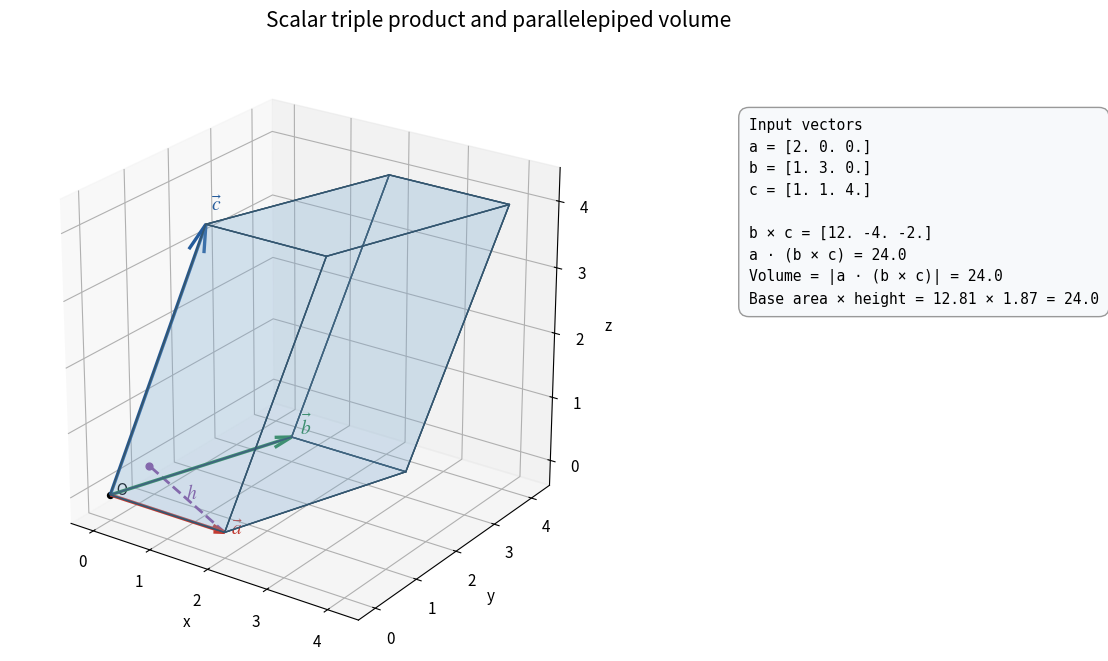

Generate this figure with matplotlib:
import itertools

import matplotlib.pyplot as plt
import numpy as np
from mpl_toolkits.mplot3d.art3d import Poly3DCollection


# 平行六面体をつくる3つのベクトル
a = np.array([2.0, 0.0, 0.0])
b = np.array([1.0, 3.0, 0.0])
c = np.array([1.0, 1.0, 4.0])

# スカラー三重積と体積
cross_bc = np.cross(b, c)
scalar_triple_product = np.dot(a, cross_bc)
volume = abs(scalar_triple_product)

# b, c が張る底面の面積と、a の底面に垂直な高さ
base_area = np.linalg.norm(cross_bc)
normal = cross_bc / base_area
signed_height = np.dot(a, normal)
height = abs(signed_height)
foot = a - signed_height * normal

# 頂点 i*a + j*b + k*c（i, j, k は 0 または 1）
vertices = {
    bits: bits[0] * a + bits[1] * b + bits[2] * c
    for bits in itertools.product((0, 1), repeat=3)
}

# 6つの面を構成する頂点
faces = [
    [(0, 0, 0), (0, 1, 0), (0, 1, 1), (0, 0, 1)],
    [(1, 0, 0), (1, 1, 0), (1, 1, 1), (1, 0, 1)],
    [(0, 0, 0), (1, 0, 0), (1, 0, 1), (0, 0, 1)],
    [(0, 1, 0), (1, 1, 0), (1, 1, 1), (0, 1, 1)],
    [(0, 0, 0), (1, 0, 0), (1, 1, 0), (0, 1, 0)],
    [(0, 0, 1), (1, 0, 1), (1, 1, 1), (0, 1, 1)],
]

plt.rcParams.update({"font.size": 11, "mathtext.fontset": "stix"})

fig = plt.figure(figsize=(12.5, 7.2))
ax = fig.add_axes([0.02, 0.08, 0.65, 0.82], projection="3d")

# 平行六面体の面を半透明で描画
polygons = [[vertices[index] for index in face] for face in faces]
solid = Poly3DCollection(
    polygons,
    facecolors="#79a9d1",
    edgecolors="#34566f",
    linewidths=1.0,
    alpha=0.16,
)
ax.add_collection3d(solid)

# 12本の辺を描画
for bits in itertools.product((0, 1), repeat=3):
    for axis in range(3):
        if bits[axis] == 0:
            other = list(bits)
            other[axis] = 1

            start = vertices[bits]
            end = vertices[tuple(other)]

            ax.plot(
                [start[0], end[0]],
                [start[1], end[1]],
                [start[2], end[2]],
                color="#34566f",
                linewidth=1.0,
            )

# 原点から出る3つのベクトルを描画
vector_specs = [
    (a, "#c23b32", r"$\vec{a}$"),
    (b, "#27864b", r"$\vec{b}$"),
    (c, "#245b9b", r"$\vec{c}$"),
]

for vector, color, label in vector_specs:
    ax.quiver(
        0, 0, 0,
        vector[0], vector[1], vector[2],
        color=color,
        linewidth=2.4,
        arrow_length_ratio=0.10,
    )
    ax.text(*(vector * 1.05), label, color=color, fontsize=14)

# a の先端から底面に下ろした垂線を描画
ax.plot(
    [a[0], foot[0]],
    [a[1], foot[1]],
    [a[2], foot[2]],
    color="#8a4f9e",
    linestyle="--",
    linewidth=2.0,
)
midpoint = 0.5 * (a + foot)
ax.text(*midpoint, r"$h$", color="#8a4f9e", fontsize=14)
ax.scatter(*foot, color="#8a4f9e", s=24, depthshade=False)

# 原点を表示
ax.scatter(0, 0, 0, color="black", s=18, depthshade=False)
ax.text(0, 0, 0, "  O", color="black")

# 入力条件と計算結果を図の右側に表示
info = (
    "Input vectors\n"
    f"a = {np.array2string(a, precision=1)}\n"
    f"b = {np.array2string(b, precision=1)}\n"
    f"c = {np.array2string(c, precision=1)}\n\n"
    f"b × c = {np.array2string(cross_bc, precision=1)}\n"
    f"a · (b × c) = {scalar_triple_product:.1f}\n"
    f"Volume = |a · (b × c)| = {volume:.1f}\n"
    f"Base area × height = {base_area:.2f} × {height:.2f}"
    f" = {base_area * height:.1f}"
)
fig.text(
    0.70, 0.82, info,
    va="top",
    family="monospace",
    fontsize=10.5,
    linespacing=1.55,
    bbox={
        "boxstyle": "round,pad=0.7",
        "facecolor": "#f7f9fb",
        "edgecolor": "0.6",
    },
)

# 軸・視点などの設定
fig.suptitle("Scalar triple product and parallelepiped volume", y=0.97, fontsize=15)
ax.set_xlabel("x")
ax.set_ylabel("y")
ax.set_zlabel("z")
ax.set_xlim(-0.4, 4.5)
ax.set_ylim(-0.4, 4.5)
ax.set_zlim(-0.4, 4.5)
ax.set_box_aspect((1, 1, 1))
ax.view_init(elev=24, azim=-55)
ax.grid(True, alpha=0.25)

plt.show()

print(f"Scalar triple product: {scalar_triple_product:.1f}")
print(f"Parallelepiped volume: {volume:.1f}")
print(
    f"Base area * height: "
    f"{base_area:.2f} * {height:.2f} = {base_area * height:.1f}"
)
